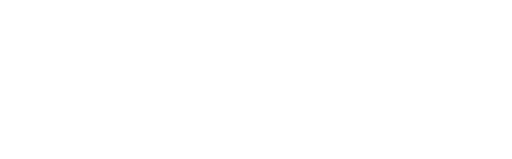
t = 0.00 s
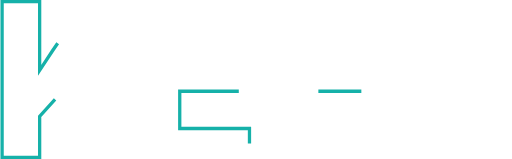
t = 0.93 s
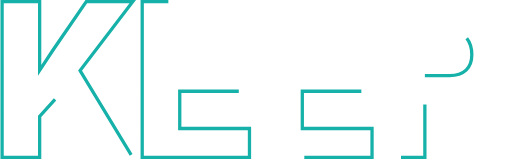
t = 1.37 s
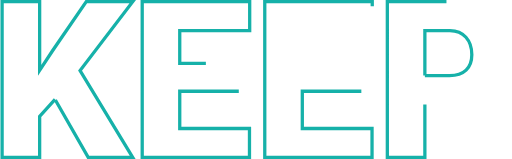
t = 1.81 s
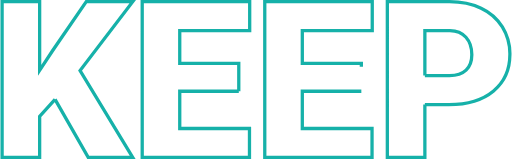
t = 2.25 s
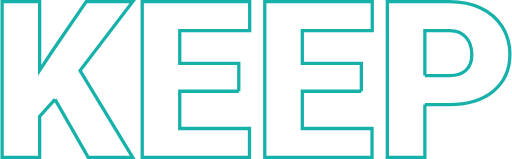
t = 2.80 s

The animated SVG that drew these frames (rendered in a browser with its animation timeline set to each time). Animation: 2 CSS @keyframes rules; one cycle of 2.80 s.

<svg id="Layer_1" data-name="Layer 1" xmlns="http://www.w3.org/2000/svg" viewBox="0 0 466.672 145.188" style=""><title>MDEV_HEADER_keep</title><path d="M58.871,97.834l-14.062,15.43v37.5H10.531V8.577H44.809v62.7L56.723,53.206,87.387,8.577H129.77L81.723,71.467l48.047,79.3H89.145Z" transform="translate(-9.031 -7.077)" style="fill:none;stroke:#16b1a9;stroke-width:3px" class="eXDgdaCr_0"></path><path d="M226.645,90.413H172.738V124.4H236.41v26.367H138.461V8.577h98.144V35.042H172.738v29.98h53.907Z" transform="translate(-9.031 -7.077)" style="fill:none;stroke:#16b1a9;stroke-width:3px" class="eXDgdaCr_1"></path><path d="M338.559,90.413H284.652V124.4h63.672v26.367H250.375V8.577H348.52V35.042H284.652v29.98h53.907Z" transform="translate(-9.031 -7.077)" style="fill:none;stroke:#16b1a9;stroke-width:3px" class="eXDgdaCr_2"></path><path d="M396.566,102.522v48.242H362.289V8.577h56.738q16.308,0,28.858,6.006a45.262,45.262,0,0,1,19.433,17.089A46.675,46.675,0,0,1,474.2,56.819q0,20.8-14.892,33.252t-40.87,12.451Zm0-26.465h22.461q9.962,0,15.186-4.98t5.225-14.063q0-9.96-5.372-15.918t-14.648-6.054H396.566Z" transform="translate(-9.031 -7.077)" style="fill:none;stroke:#16b1a9;stroke-width:3px" class="eXDgdaCr_3"></path><style data-made-with="vivus-instant">.eXDgdaCr_0{stroke-dasharray:724 726;stroke-dashoffset:725;animation:eXDgdaCr_draw 1866ms ease-in-out 0ms forwards;}.eXDgdaCr_1{stroke-dasharray:716 718;stroke-dashoffset:717;animation:eXDgdaCr_draw 1866ms ease-in-out 311ms forwards;}.eXDgdaCr_2{stroke-dasharray:716 718;stroke-dashoffset:717;animation:eXDgdaCr_draw 1866ms ease-in-out 622ms forwards;}.eXDgdaCr_3{stroke-dasharray:619 621;stroke-dashoffset:620;animation:eXDgdaCr_draw 1866ms ease-in-out 933ms forwards;}@keyframes eXDgdaCr_draw{100%{stroke-dashoffset:0;}}@keyframes eXDgdaCr_fade{0%{stroke-opacity:1;}94.28571428571429%{stroke-opacity:1;}100%{stroke-opacity:0;}}</style></svg>